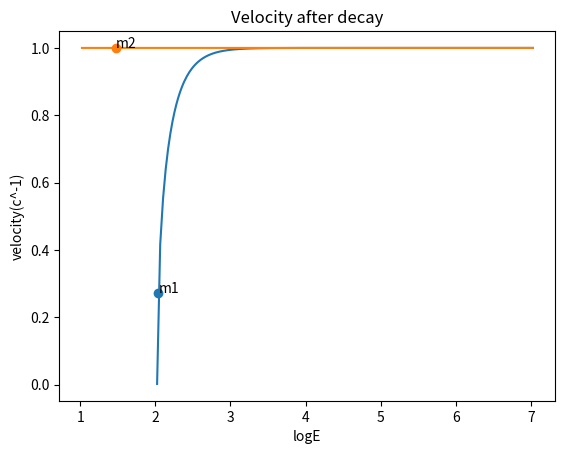

Generate this figure with matplotlib:
# This is a sample Python script.

# Press Shift+F10 to execute it or replace it with your code.
# Press Double Shift to search everywhere for classes, files, tool windows, actions, and settings.


import matplotlib.pyplot as plt
import numpy as np


# units in the entire calculations are natural units, mass and energy have the same unit
c = 1
# set up masses and energy of the two body decay
# example:pion decaying into muon and muon neutrino
m1 = 105.66
m2 = 10**-6
Q = 33.9




v = np.linspace(0, 2.9*10**8)
Escale_1 = np.linspace(10**-9, 10**5 * m1, 999999)
logEscale_1 = np.log10(Escale_1)
Escale_2 = np.linspace(10**-9, 10**5 * m1, 999999)
logEscale_2 = np.log10(Escale_2)

def relativity_gamma(v):

    return 1/(np.sqrt(1-(v**2/c**2)))

def energy(m, v):

    return relativity_gamma(v) * m * c**2

def velocity(m, E):
    return np.sqrt(c**2 * (1 - (m*c**2 / E)**2))  # clip negatives to 0

def energy_distribution_after_decay(m1, m2, Q):
    M = m1 + m2 + Q
    E1 = (M**2+m1**2-m2**2)/(2*M)
    E2 = (M**2+m2**2-m1**2)/(2*M)
    return E1, E2

E1, E2 = energy_distribution_after_decay(m1, m2, Q)

logE1, logE2 = np.log10([E1, E2])
v1 = velocity(m1, E1)
v2 = velocity(m2, E2)

print(f"E1 is {E1}, E2 is {E2}")
print(f"v1 is {v1}, v2 is {v2}")

# plt.plot(v, relativity_gamma(v))
# plt.plot(v, energy(1, v))
plt.plot(logEscale_1, velocity(m1, Escale_1))
plt.plot(logEscale_2, velocity(m2, Escale_2))

plt.scatter(logE1, v1)
plt.annotate(
    "m1",
    (logE1, v1),
    textcoords="offset points",
    xytext=(0, 0),
    ha="left"
)
plt.scatter(logE2, v2)
plt.annotate(
    "m2",
    (logE2, v2),
    textcoords="offset points",
    xytext=(0, 0),
    ha="left"
)
plt.xlabel("logE")
plt.ylabel("velocity(c^-1)")
plt.title("Velocity after decay")
plt.show()




# See PyCharm help at https://www.jetbrains.com/help/pycharm/
